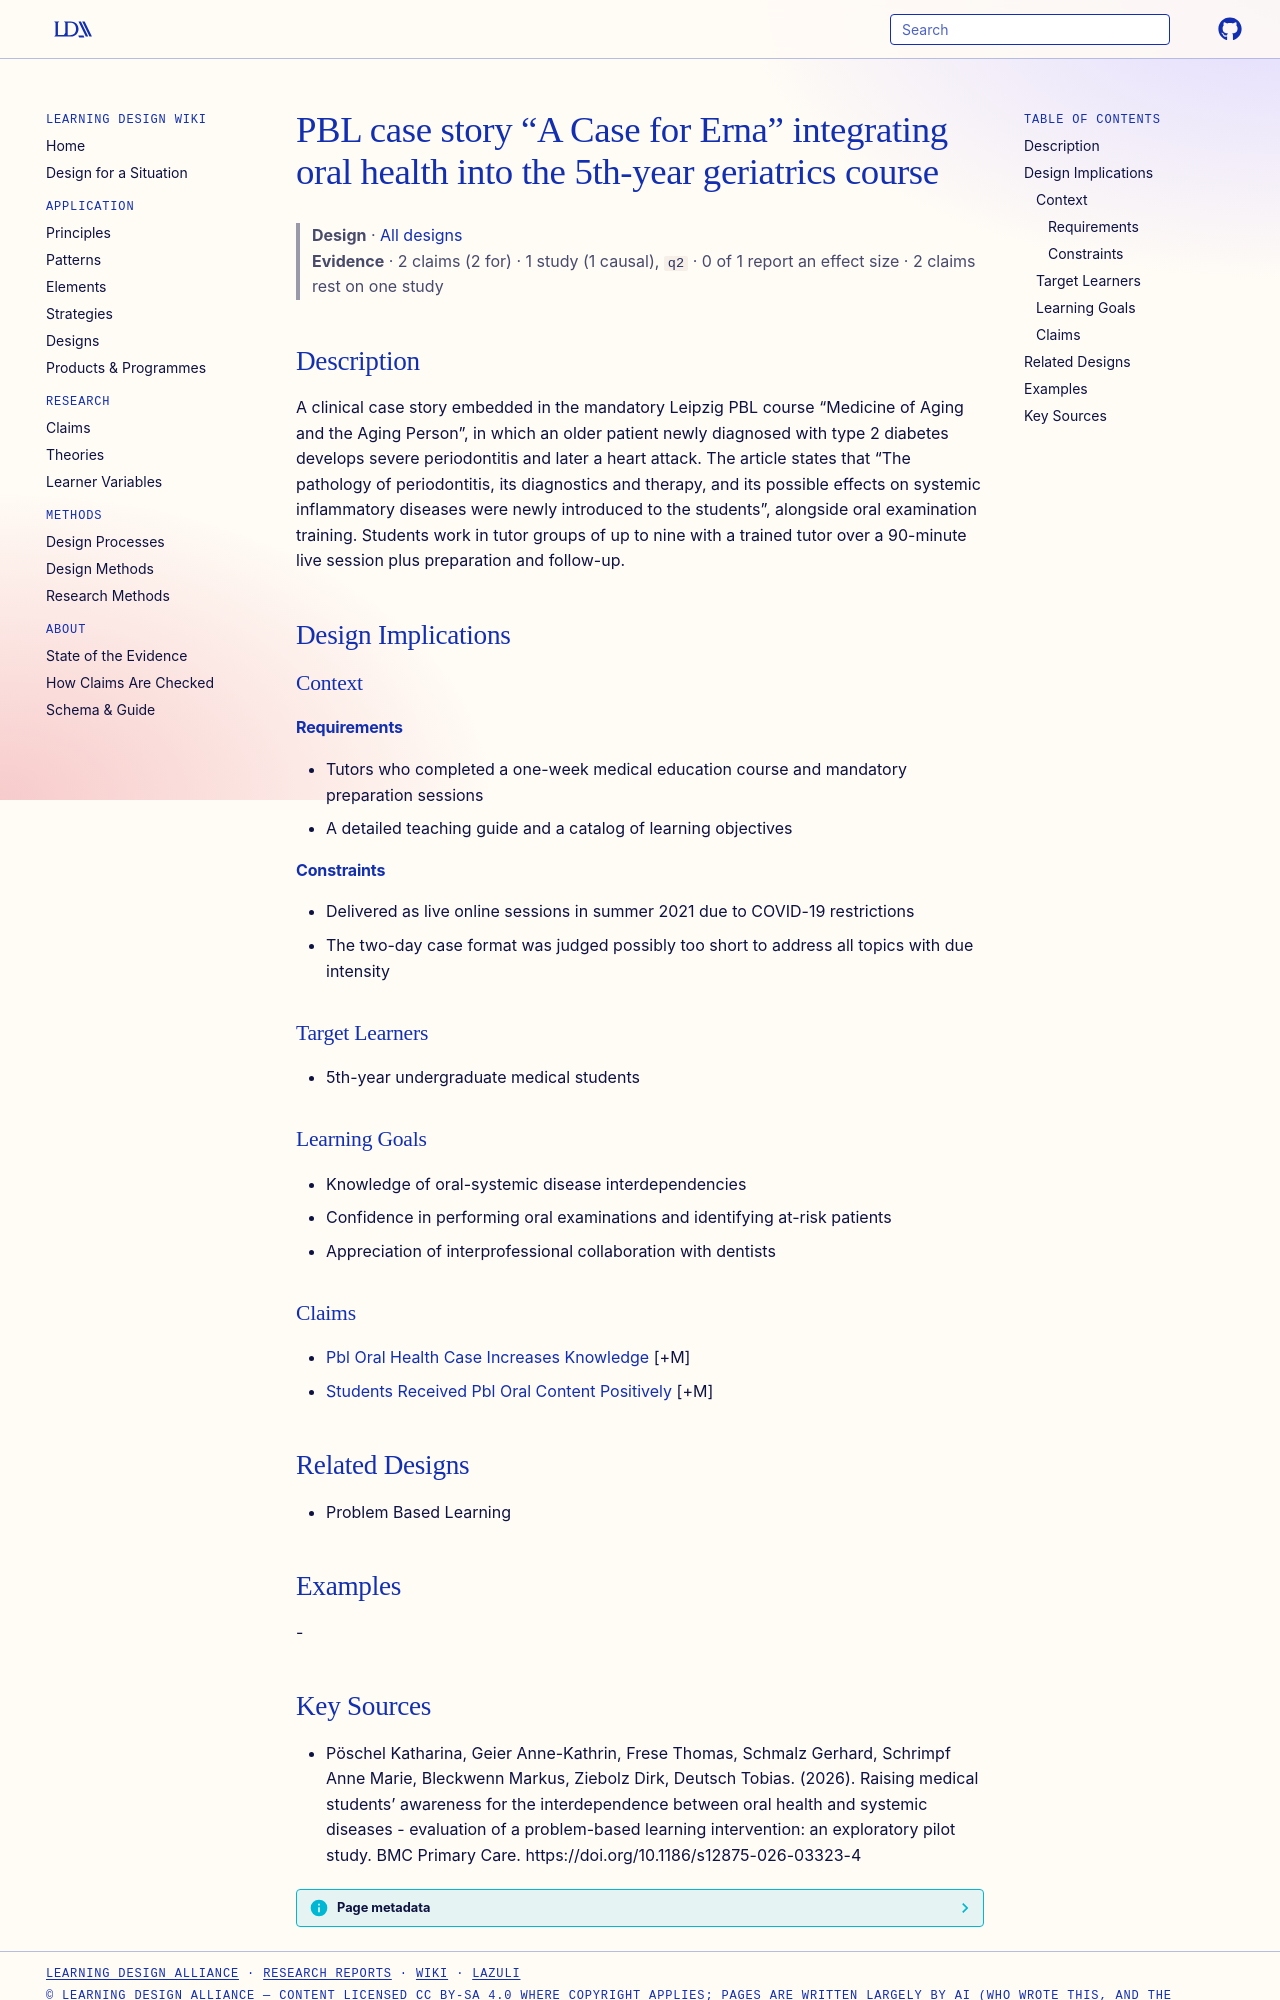

repository: Learning-Design-Alliance/learning-wiki · page: designs/a-case-for-erna-pbl-oral-health-case/index.html · generator: mkdocs

---
type: design
id: a-case-for-erna-pbl-oral-health-case
title: PBL case story “A Case for Erna” integrating oral health into the 5th-year geriatrics course
description: A clinical case story embedded in the mandatory Leipzig PBL course “Medicine of Aging and the Aging Person”, in which an older patient newly diagnosed with type 2 diabetes develops severe periodontitis and later a hea...
status: review
generated:
  by: "process:settle-candidates"
  at: 2026-11-05
sources:
  - id: pöschel-katharina-2026
    resource: "https://doi.org/10.1186/s12875-026-03323-4"
    title: "Pöschel Katharina, Geier Anne-Kathrin, Frese Thomas, Schmalz Gerhard, Schrimpf Anne Marie, Bleckwenn Markus, Ziebolz Dirk, Deutsch Tobias. (2026). Raising medical students’ awareness for the interdependence between oral health and systemic diseases - evaluation of a problem-based learning intervention: an exploratory pilot study. BMC Primary Care. https://doi.org/10.1186/s12875-026-03323-4"
    author: Pöschel Katharina, Geier Anne-Kathrin, Frese Thomas, Schmalz Gerhard, Schrimpf Anne Marie, Bleckwenn Markus, Ziebolz Dirk, Deutsch Tobias
---

# PBL case story “A Case for Erna” integrating oral health into the 5th-year geriatrics course

> **Design** · [All designs](index.md)
> **Evidence** · 2 claims (2 for) · 1 study (1 causal), `q2` · 0 of 1 report an effect size · 2 claims rest on one study

## Description
A clinical case story embedded in the mandatory Leipzig PBL course “Medicine of Aging and the Aging Person”, in which an older patient newly diagnosed with type 2 diabetes develops severe periodontitis and later a heart attack. The article states that “The pathology of periodontitis, its diagnostics and therapy, and its possible effects on systemic inflammatory diseases were newly introduced to the students”, alongside oral examination training. Students work in tutor groups of up to nine with a trained tutor over a 90-minute live session plus preparation and follow-up.

## Design Implications

### Context
#### Requirements
- Tutors who completed a one-week medical education course and mandatory preparation sessions
- A detailed teaching guide and a catalog of learning objectives
#### Constraints
- Delivered as live online sessions in summer 2021 due to COVID-19 restrictions
- The two-day case format was judged possibly too short to address all topics with due intensity

### Target Learners
- 5th-year undergraduate medical students

### Learning Goals
- Knowledge of oral-systemic disease interdependencies
- Confidence in performing oral examinations and identifying at-risk patients
- Appreciation of interprofessional collaboration with dentists

### Claims
- [Pbl Oral Health Case Increases Knowledge](../claims/pbl-oral-health-case-increases-knowledge.md) [+M]
- [Students Received Pbl Oral Content Positively](../claims/students-received-pbl-oral-content-positively.md) [+M]

## Related Designs
- Problem Based Learning

## Examples
-
